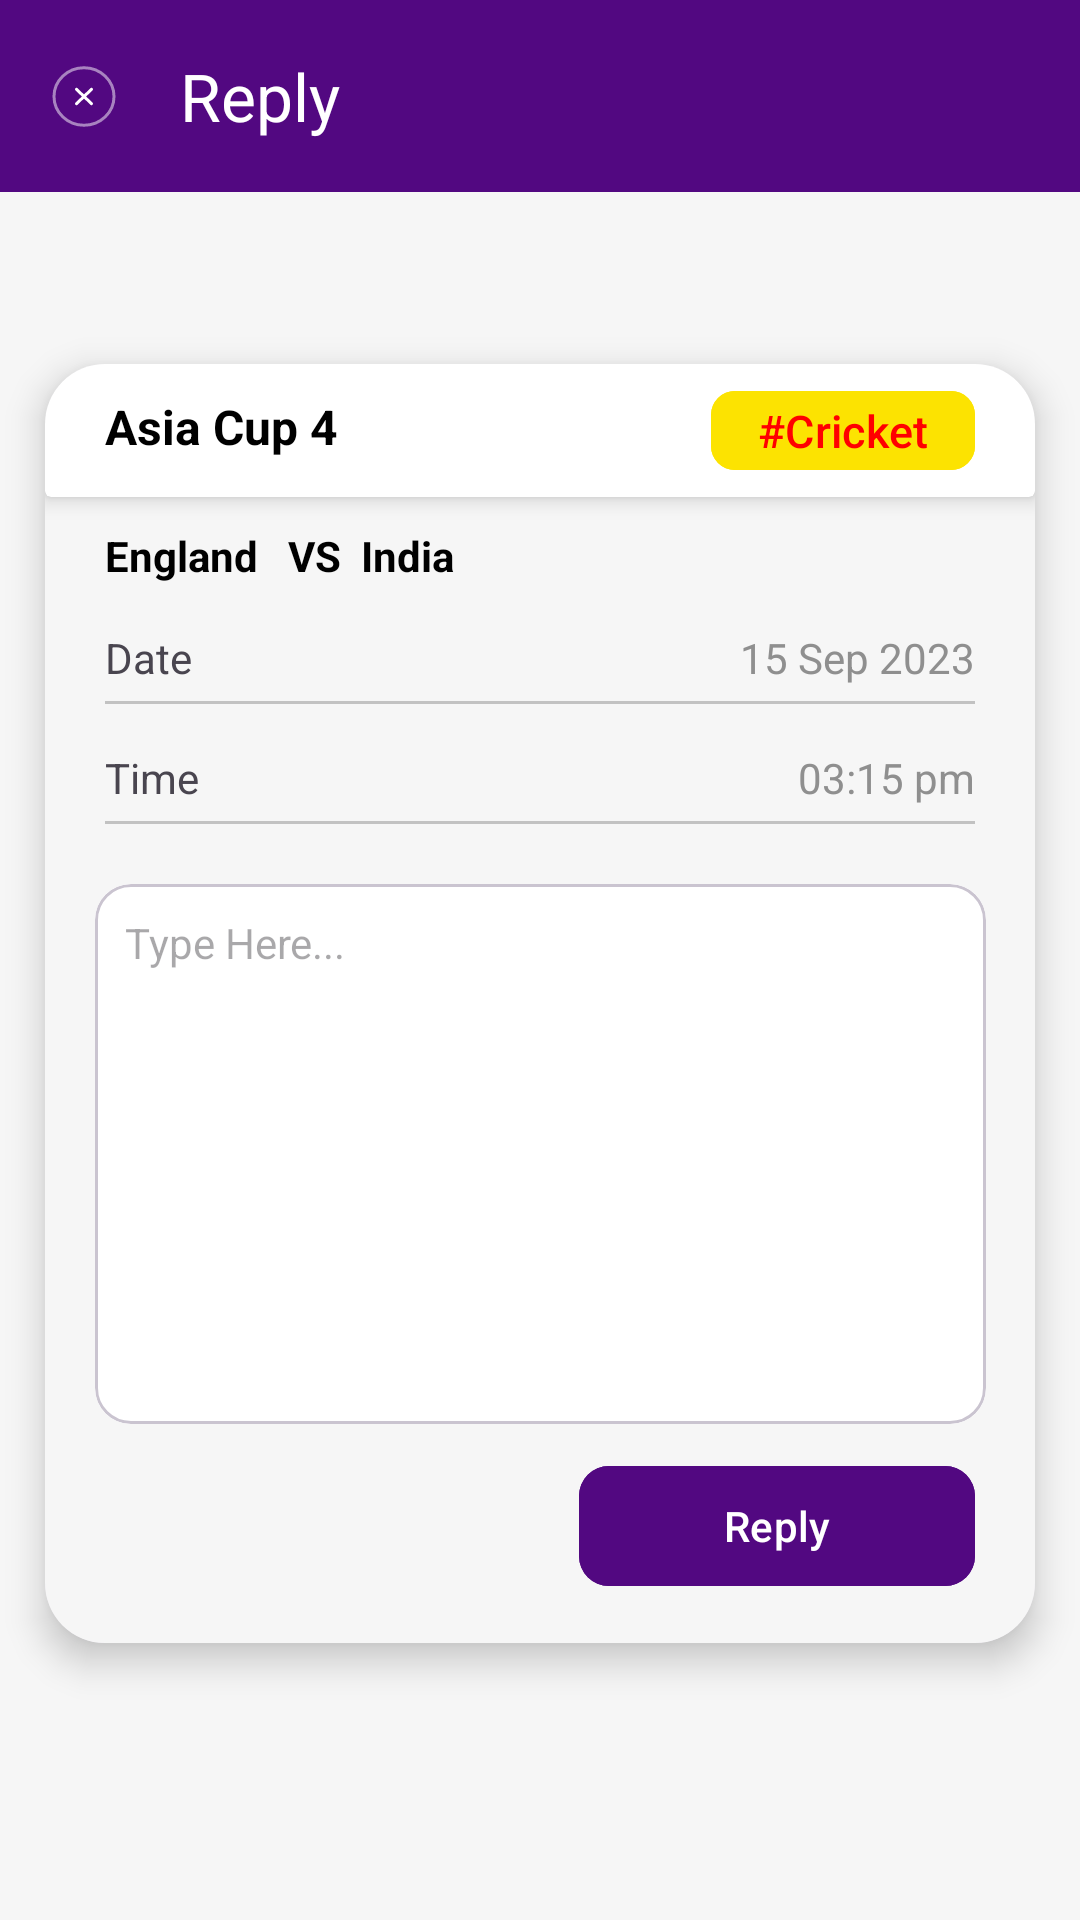

Write the Android layout XML for this screen, with the resource values it uses.
<!-- AndroidManifest.xml: application theme Theme.ACAstrologers -->
<!-- res/layout/bottom_dialog_prediction_reply.xml -->
<?xml version="1.0" encoding="utf-8"?>
<androidx.constraintlayout.widget.ConstraintLayout xmlns:android="http://schemas.android.com/apk/res/android"
    xmlns:app="http://schemas.android.com/apk/res-auto"
    android:layout_width="match_parent"
    android:layout_height="wrap_content"
    android:background="#F6F6F6"
    android:fitsSystemWindows="true">

    <androidx.appcompat.widget.Toolbar
        android:id="@+id/toolbar"
        android:layout_width="match_parent"
        android:layout_height="wrap_content"
        android:background="#520881"
        app:layout_constraintTop_toTopOf="parent"
        app:navigationIcon="@drawable/ic_close_circle"
        app:title="Reply"
        app:titleTextColor="@color/white" />

    <com.google.android.material.card.MaterialCardView
        android:layout_width="match_parent"
        android:layout_height="wrap_content"
        android:layout_marginStart="15dp"
        android:layout_marginTop="15dp"
        android:layout_marginEnd="15dp"
        android:layout_marginBottom="50dp"
        android:theme="@style/Theme.Material3.Light"
        app:cardCornerRadius="20dp"
        app:cardElevation="7dp"
        app:layout_constraintBottom_toBottomOf="parent"
        app:layout_constraintEnd_toEndOf="parent"
        app:layout_constraintStart_toStartOf="parent"
        app:layout_constraintTop_toBottomOf="@id/toolbar"
        app:strokeWidth="0dp">

        <androidx.constraintlayout.widget.ConstraintLayout
            android:layout_width="match_parent"
            android:layout_height="wrap_content"
            android:background="#F6F6F6">

            <androidx.cardview.widget.CardView
                android:id="@+id/top_container"
                android:layout_width="match_parent"
                android:layout_height="wrap_content"
                app:cardBackgroundColor="@color/white"
                app:cardElevation="4dp"
                app:layout_constraintTop_toTopOf="parent">

                <TextView
                    android:id="@+id/title"
                    android:layout_width="wrap_content"
                    android:layout_height="wrap_content"
                    android:layout_marginStart="15dp"
                    android:layout_marginTop="5dp"
                    android:layout_marginBottom="5dp"
                    android:padding="5dp"
                    android:text="Asia Cup 4"
                    android:textColor="@color/black"
                    android:textSize="16sp"
                    android:textStyle="bold" />

                <com.google.android.material.button.MaterialButton
                    android:id="@+id/hash_tag"
                    android:layout_width="wrap_content"
                    android:layout_height="wrap_content"
                    android:layout_gravity="end"
                    android:layout_marginTop="5dp"
                    android:layout_marginEnd="20dp"
                    android:layout_marginBottom="5dp"
                    android:backgroundTint="#FCE301"
                    android:minHeight="0dp"
                    android:paddingStart="0dp"
                    android:paddingTop="3dp"
                    android:paddingEnd="0dp"
                    android:paddingBottom="3dp"
                    android:text="#Cricket"
                    android:textColor="#FF0000"
                    android:textSize="15sp"
                    app:cornerRadius="8dp" />

            </androidx.cardview.widget.CardView>

            <TextView
                android:id="@+id/question"
                android:layout_width="wrap_content"
                android:layout_height="wrap_content"
                android:layout_marginStart="20dp"
                android:layout_marginTop="10dp"
                android:text="England   VS  India "
                android:textColor="@color/black"
                android:textStyle="bold"
                app:layout_constraintStart_toStartOf="parent"
                app:layout_constraintTop_toBottomOf="@id/top_container" />

            <TextView
                android:id="@+id/label_date"
                android:layout_width="wrap_content"
                android:layout_height="wrap_content"
                android:layout_marginTop="15dp"
                android:text="Date"
                app:layout_constraintStart_toStartOf="@+id/question"
                app:layout_constraintTop_toBottomOf="@id/question" />

            <TextView
                android:id="@+id/date"
                android:layout_width="wrap_content"
                android:layout_height="wrap_content"
                android:layout_marginEnd="20dp"
                android:text="15 Sep 2023"
                android:textColor="#8F8F8F"
                app:layout_constraintEnd_toEndOf="parent"
                app:layout_constraintTop_toTopOf="@+id/label_date" />

            <View
                android:id="@+id/line"
                android:layout_width="match_parent"
                android:layout_height="1dp"
                android:layout_marginStart="20dp"
                android:layout_marginTop="5dp"
                android:layout_marginEnd="20dp"
                android:background="#808F8F8F"
                app:layout_constraintTop_toBottomOf="@id/label_date" />

            <TextView
                android:id="@+id/label_time"
                android:layout_width="wrap_content"
                android:layout_height="wrap_content"
                android:layout_marginTop="15dp"
                android:text="Time"
                app:layout_constraintStart_toStartOf="@+id/question"
                app:layout_constraintTop_toBottomOf="@id/line" />

            <TextView
                android:id="@+id/time"
                android:layout_width="wrap_content"
                android:layout_height="wrap_content"
                android:layout_marginEnd="20dp"
                android:text="03:15 pm"
                android:textColor="#8F8F8F"
                app:layout_constraintEnd_toEndOf="parent"
                app:layout_constraintTop_toTopOf="@+id/label_time" />

            <View
                android:id="@+id/line_1"
                android:layout_width="match_parent"
                android:layout_height="1dp"
                android:layout_marginStart="20dp"
                android:layout_marginTop="5dp"
                android:layout_marginEnd="20dp"
                android:background="#808F8F8F"
                app:layout_constraintTop_toBottomOf="@id/label_time" />

            <com.google.android.material.card.MaterialCardView
                android:id="@+id/materialCardView6"
                android:layout_width="0dp"
                android:layout_height="0dp"
                android:layout_marginTop="20dp"
                app:cardElevation="0dp"
                app:layout_constraintDimensionRatio="3.3:2"
                app:layout_constraintEnd_toEndOf="parent"
                app:layout_constraintStart_toStartOf="parent"
                app:layout_constraintTop_toBottomOf="@id/line_1"
                app:layout_constraintWidth_percent=".9">

                <EditText
                    android:id="@+id/answer"
                    android:layout_width="match_parent"
                    android:layout_height="match_parent"
                    android:background="@color/white"
                    android:gravity="start"
                    android:hint="Type Here..."
                    android:padding="10dp"
                    android:textSize="14sp" />

            </com.google.android.material.card.MaterialCardView>

            <com.google.android.material.button.MaterialButton
                android:id="@+id/reply"
                android:layout_width="0dp"
                android:layout_height="wrap_content"
                android:layout_marginTop="10dp"
                android:layout_marginEnd="20dp"
                android:layout_marginBottom="15dp"
                android:backgroundTint="#520881"
                android:text="Reply"
                app:cornerRadius="10dp"
                app:layout_constraintBottom_toBottomOf="parent"
                app:layout_constraintEnd_toEndOf="parent"
                app:layout_constraintHorizontal_bias="1"
                app:layout_constraintStart_toStartOf="parent"
                app:layout_constraintTop_toBottomOf="@id/materialCardView6"
                app:layout_constraintWidth_percent=".4" />

        </androidx.constraintlayout.widget.ConstraintLayout>

    </com.google.android.material.card.MaterialCardView>

</androidx.constraintlayout.widget.ConstraintLayout>
<!-- resources referenced by this layout -->
<resources>
  <color name="black">#FF000000</color>
  <color name="white">#FFFFFFFF</color>
  <!-- drawable ic_close_circle (drawable) -->
  <vector xmlns:android="http://schemas.android.com/apk/res/android"
      android:width="24dp"
      android:height="23dp"
      android:viewportWidth="24"
      android:viewportHeight="23">
      <path
          android:fillAlpha="0.5"
          android:fillColor="#00000000"
          android:pathData="M12,21.083C17.523,21.083 22,16.793 22,11.5C22,6.207 17.523,1.917 12,1.917C6.477,1.917 2,6.207 2,11.5C2,16.793 6.477,21.083 12,21.083Z"
          android:strokeWidth="1"
          android:strokeAlpha="0.5"
          android:strokeColor="#ffffff" />
      <path
          android:fillColor="#00000000"
          android:pathData="M14.5,9.104L9.5,13.896M9.5,9.104L14.5,13.896"
          android:strokeWidth="1"
          android:strokeColor="#ffffff"
          android:strokeLineCap="round" />
  </vector>
  <style name="Theme.ACAstrologers" parent="Base.Theme.ACAstrologers" />
  <style name="Base.Theme.ACAstrologers" parent="Theme.Material3.Light.NoActionBar">
          
          
          
          <item name="colorPrimaryDark">@color/black</item>
          <item name="android:navigationBarColor">@color/black</item>
      </style>
</resources>
